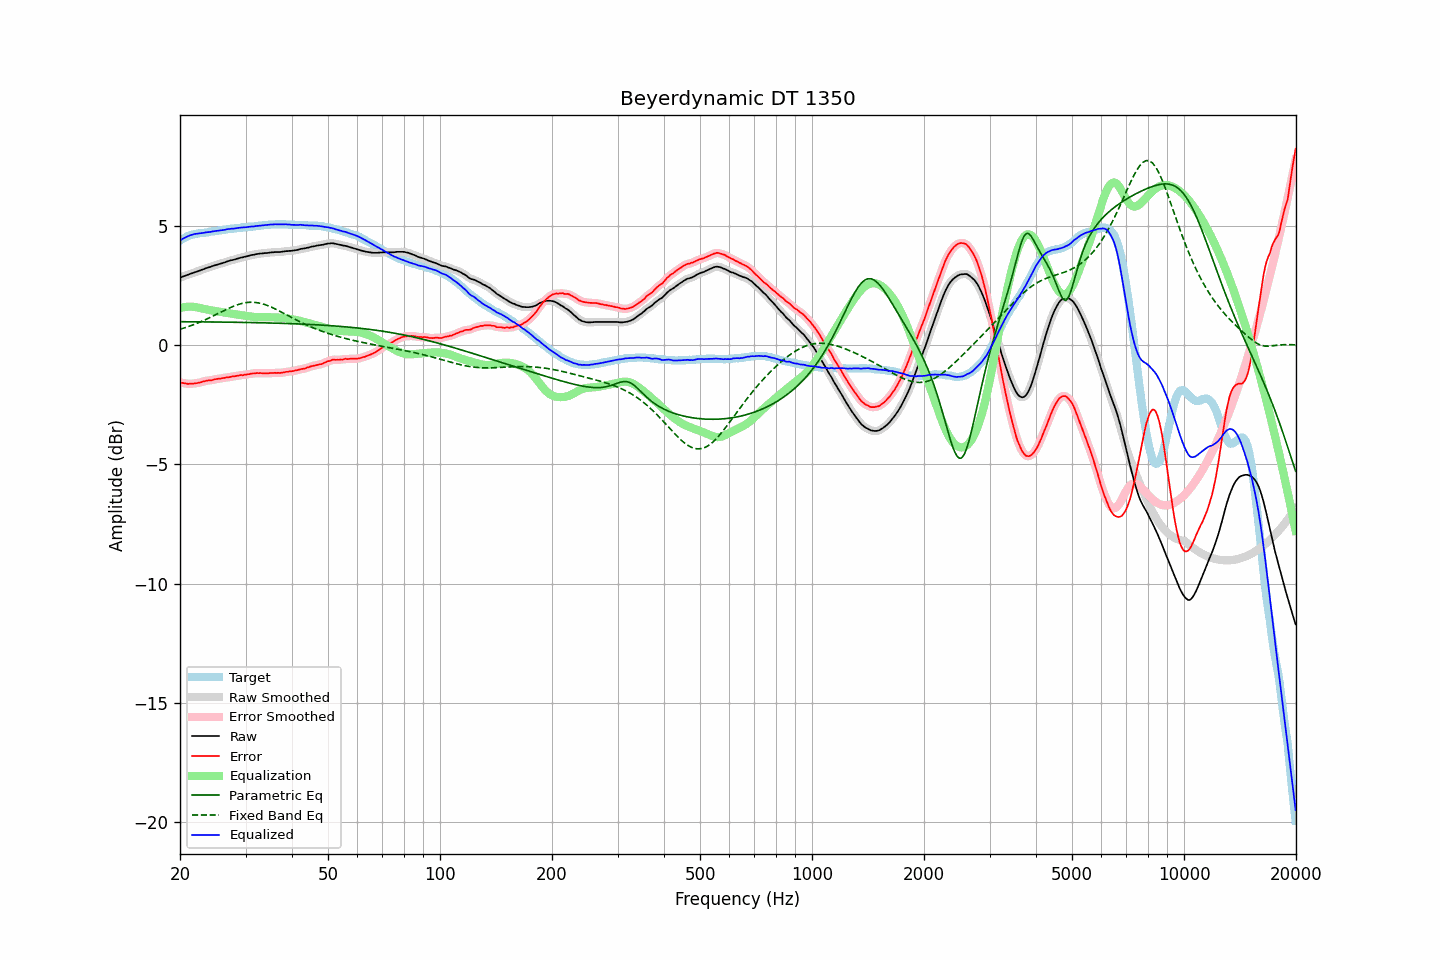

The data file committed next to this chart (first rows):
frequency, raw, error, smoothed, error_smoothed, equalization, parametric_eq, fixed_band_eq, equalized_raw, equalized_smoothed, target
20.00, 2.83, -1.56, 2.83, -1.56, 1.56, 0.99, 0.67, 4.39, 4.39, 4.39
20.20, 2.85, -1.58, 2.86, -1.57, 1.57, 0.99, 0.69, 4.43, 4.43, 4.43
20.40, 2.88, -1.59, 2.88, -1.59, 1.59, 0.98, 0.71, 4.47, 4.47, 4.47
20.61, 2.90, -1.60, 2.91, -1.60, 1.60, 0.98, 0.73, 4.50, 4.51, 4.50
20.81, 2.93, -1.61, 2.93, -1.61, 1.61, 0.98, 0.75, 4.54, 4.54, 4.54
21.02, 2.95, -1.63, 2.96, -1.62, 1.61, 0.98, 0.78, 4.57, 4.57, 4.58
21.23, 2.98, -1.62, 2.98, -1.62, 1.62, 0.98, 0.80, 4.60, 4.60, 4.60
21.44, 3.00, -1.62, 3.00, -1.62, 1.62, 0.98, 0.82, 4.62, 4.62, 4.62
21.66, 3.02, -1.62, 3.03, -1.61, 1.61, 0.98, 0.85, 4.64, 4.64, 4.64
21.87, 3.05, -1.60, 3.05, -1.60, 1.60, 0.98, 0.88, 4.66, 4.65, 4.65
22.09, 3.07, -1.60, 3.07, -1.59, 1.59, 0.98, 0.90, 4.67, 4.67, 4.67
22.31, 3.09, -1.59, 3.10, -1.58, 1.58, 0.98, 0.93, 4.67, 4.68, 4.68
22.54, 3.12, -1.57, 3.12, -1.57, 1.56, 0.98, 0.96, 4.69, 4.69, 4.69
22.76, 3.14, -1.56, 3.15, -1.55, 1.55, 0.98, 0.99, 4.69, 4.70, 4.70
22.99, 3.17, -1.53, 3.17, -1.53, 1.53, 0.98, 1.02, 4.71, 4.71, 4.70
23.22, 3.19, -1.52, 3.20, -1.51, 1.52, 0.98, 1.05, 4.71, 4.72, 4.71
23.45, 3.22, -1.50, 3.22, -1.50, 1.51, 0.98, 1.08, 4.73, 4.73, 4.72
23.69, 3.24, -1.49, 3.24, -1.49, 1.49, 0.98, 1.11, 4.73, 4.73, 4.73
23.92, 3.26, -1.48, 3.27, -1.48, 1.48, 0.98, 1.14, 4.74, 4.74, 4.74
24.16, 3.28, -1.48, 3.29, -1.47, 1.46, 0.97, 1.17, 4.75, 4.75, 4.76
24.40, 3.31, -1.47, 3.31, -1.46, 1.45, 0.97, 1.20, 4.77, 4.76, 4.78
24.65, 3.33, -1.44, 3.33, -1.44, 1.44, 0.97, 1.24, 4.78, 4.78, 4.77
24.89, 3.35, -1.43, 3.36, -1.43, 1.43, 0.97, 1.27, 4.79, 4.79, 4.78
25.14, 3.37, -1.42, 3.37, -1.42, 1.42, 0.97, 1.31, 4.80, 4.80, 4.79
25.39, 3.39, -1.41, 3.39, -1.41, 1.41, 0.97, 1.34, 4.80, 4.80, 4.80
25.65, 3.41, -1.41, 3.41, -1.40, 1.40, 0.97, 1.37, 4.81, 4.81, 4.82
25.91, 3.43, -1.39, 3.43, -1.39, 1.39, 0.97, 1.41, 4.82, 4.82, 4.82
26.16, 3.45, -1.38, 3.45, -1.38, 1.38, 0.97, 1.44, 4.83, 4.83, 4.83
26.43, 3.47, -1.37, 3.48, -1.36, 1.36, 0.97, 1.47, 4.84, 4.84, 4.84
26.69, 3.50, -1.35, 3.50, -1.35, 1.35, 0.97, 1.51, 4.86, 4.86, 4.85
26.96, 3.52, -1.35, 3.52, -1.34, 1.34, 0.97, 1.54, 4.87, 4.87, 4.87
27.23, 3.54, -1.34, 3.54, -1.33, 1.33, 0.96, 1.57, 4.88, 4.88, 4.88
27.50, 3.56, -1.32, 3.56, -1.32, 1.32, 0.96, 1.60, 4.88, 4.88, 4.88
27.77, 3.57, -1.31, 3.58, -1.31, 1.31, 0.96, 1.63, 4.88, 4.89, 4.88
28.05, 3.59, -1.31, 3.59, -1.30, 1.30, 0.96, 1.65, 4.89, 4.89, 4.90
28.33, 3.61, -1.29, 3.61, -1.29, 1.29, 0.96, 1.68, 4.90, 4.90, 4.90
28.62, 3.63, -1.28, 3.63, -1.27, 1.28, 0.96, 1.70, 4.91, 4.91, 4.91
28.90, 3.65, -1.27, 3.65, -1.27, 1.27, 0.96, 1.72, 4.92, 4.92, 4.92
29.19, 3.67, -1.25, 3.67, -1.26, 1.26, 0.96, 1.74, 4.93, 4.93, 4.92
29.48, 3.68, -1.27, 3.69, -1.25, 1.25, 0.96, 1.76, 4.93, 4.94, 4.95
29.78, 3.70, -1.24, 3.70, -1.24, 1.24, 0.95, 1.77, 4.94, 4.94, 4.94
30.08, 3.71, -1.24, 3.72, -1.24, 1.23, 0.95, 1.78, 4.94, 4.95, 4.95
30.38, 3.73, -1.22, 3.74, -1.22, 1.22, 0.95, 1.79, 4.95, 4.95, 4.95
30.68, 3.75, -1.22, 3.75, -1.21, 1.21, 0.95, 1.80, 4.96, 4.96, 4.97
30.99, 3.77, -1.20, 3.77, -1.20, 1.20, 0.95, 1.80, 4.97, 4.97, 4.97
31.30, 3.78, -1.19, 3.78, -1.19, 1.19, 0.95, 1.80, 4.98, 4.98, 4.97
31.61, 3.79, -1.19, 3.80, -1.18, 1.18, 0.95, 1.80, 4.98, 4.98, 4.98
31.93, 3.81, -1.18, 3.81, -1.18, 1.18, 0.94, 1.79, 4.99, 4.99, 4.99
32.24, 3.82, -1.17, 3.82, -1.17, 1.17, 0.94, 1.78, 5.00, 5.00, 4.99
32.57, 3.83, -1.18, 3.83, -1.17, 1.17, 0.94, 1.77, 5.01, 5.01, 5.01
32.89, 3.84, -1.17, 3.84, -1.17, 1.17, 0.94, 1.76, 5.02, 5.01, 5.01
33.22, 3.84, -1.18, 3.85, -1.17, 1.17, 0.94, 1.74, 5.02, 5.02, 5.02
33.55, 3.85, -1.18, 3.85, -1.17, 1.17, 0.94, 1.72, 5.03, 5.03, 5.03
33.89, 3.86, -1.18, 3.86, -1.18, 1.17, 0.94, 1.70, 5.04, 5.03, 5.04
34.23, 3.86, -1.18, 3.87, -1.18, 1.17, 0.93, 1.67, 5.04, 5.04, 5.04
34.57, 3.87, -1.18, 3.88, -1.17, 1.17, 0.93, 1.65, 5.05, 5.05, 5.05
34.92, 3.88, -1.17, 3.88, -1.17, 1.17, 0.93, 1.62, 5.05, 5.05, 5.05
35.27, 3.89, -1.17, 3.89, -1.17, 1.17, 0.93, 1.59, 5.06, 5.06, 5.06
35.62, 3.89, -1.17, 3.90, -1.16, 1.17, 0.93, 1.56, 5.06, 5.07, 5.06
35.97, 3.90, -1.16, 3.90, -1.16, 1.17, 0.92, 1.53, 5.07, 5.07, 5.06
... 635 more rows
